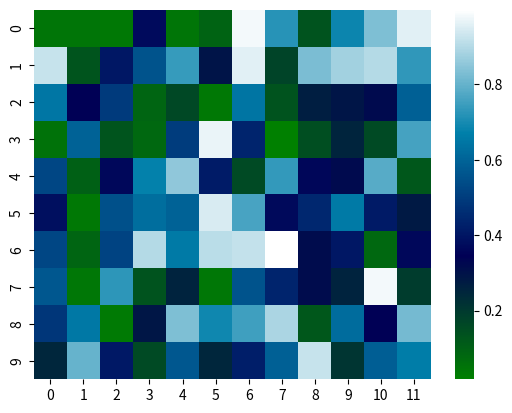

The script that saved this image:
import seaborn as sns
import matplotlib.pyplot as plt
import numpy as np

data = np.random.rand(10,12)
sns.heatmap(data, cmap='ocean')
plt.show()